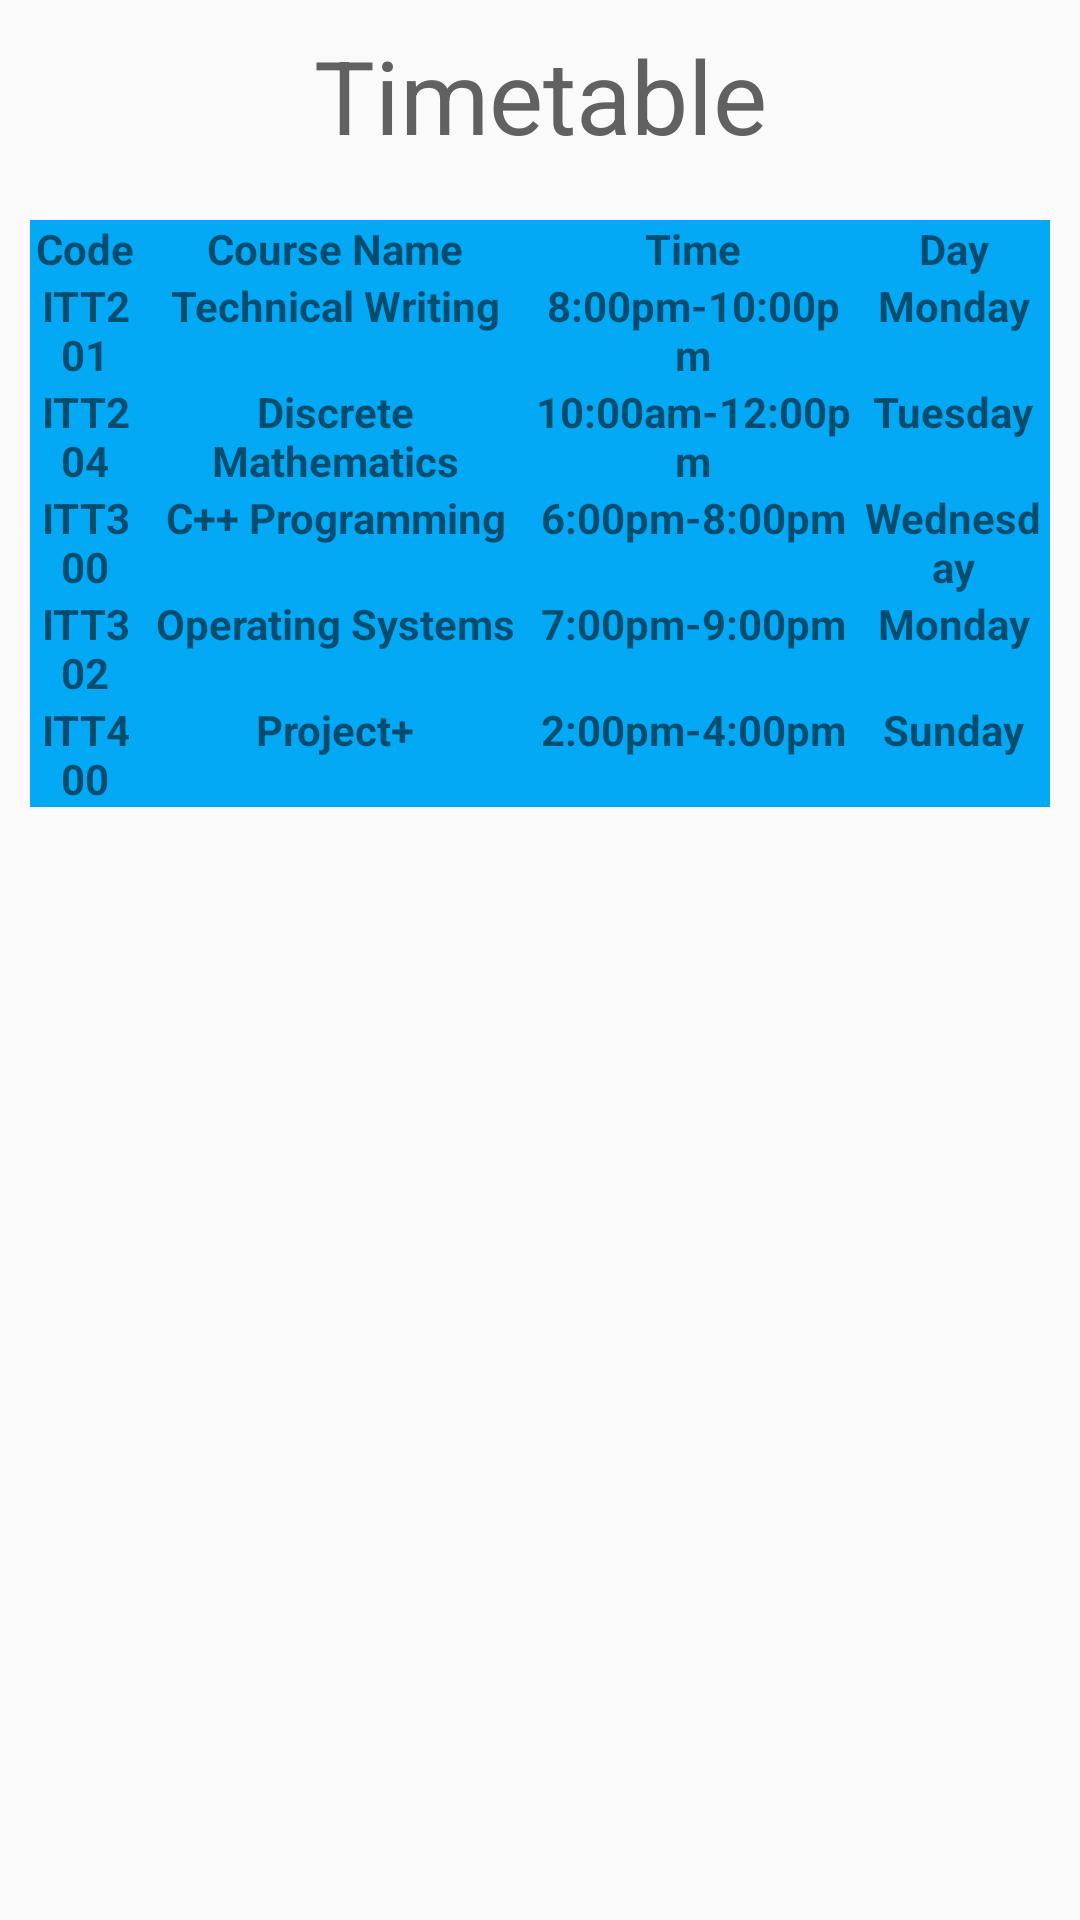

Write the Android layout XML for this screen, with the resource values it uses.
<!-- AndroidManifest.xml: application theme Theme.UCCITAPPValenciaBrown -->
<!-- res/layout/activity_timetable.xml -->
<?xml version="1.0" encoding="utf-8"?>
<LinearLayout xmlns:android="http://schemas.android.com/apk/res/android"
    xmlns:app="http://schemas.android.com/apk/res-auto"
    xmlns:tools="http://schemas.android.com/tools"
    android:layout_width="match_parent"
    android:layout_height="match_parent"
    android:background="@drawable/background_img"
    android:orientation="vertical"
    tools:context=".TimetableActivity">

    <TextView
        android:id="@+id/timetableheader"
        android:layout_width="match_parent"
        android:layout_height="wrap_content"
        android:layout_marginHorizontal="1dp"
        android:layout_marginVertical="9dp"
        android:text="@string/timetable"
        android:textAlignment="center"
        android:textColor="#616161"
        android:textSize="34sp"
        tools:ignore="TextContrastCheck" />

    <TableLayout
        android:layout_width="match_parent"
        android:layout_height="wrap_content"
        android:layout_marginHorizontal="10dp"
        android:layout_marginVertical="10dp"
        android:background="#03A9F4">

        <TableRow>

            <TextView
                android:layout_width="wrap_content"
                android:layout_height="wrap_content"
                android:layout_weight="1"
                android:gravity="center"
                android:text="@string/code"
                android:textStyle="bold" />

            <TextView
                android:layout_width="wrap_content"
                android:layout_height="wrap_content"
                android:layout_weight="1"
                android:gravity="center"
                android:text="@string/course_name"
                android:textStyle="bold" />

            <TextView
                android:layout_width="wrap_content"
                android:layout_height="wrap_content"
                android:layout_weight="1"
                android:gravity="center"
                android:text="@string/time"
                android:textStyle="bold" />

            <TextView
                android:layout_width="wrap_content"
                android:layout_height="wrap_content"
                android:layout_weight="1"
                android:gravity="center"
                android:text="@string/day"
                android:textStyle="bold" />

        </TableRow>

        <TableRow>

            <TextView
                android:layout_width="wrap_content"
                android:layout_height="wrap_content"
                android:layout_weight="1"
                android:gravity="center"
                android:text="@string/itt201"
                android:textStyle="bold" />

            <TextView
                android:layout_width="wrap_content"
                android:layout_height="wrap_content"
                android:layout_weight="1"
                android:gravity="center"
                android:text="@string/technical_writing"
                android:textStyle="bold" />

            <TextView
                android:layout_width="wrap_content"
                android:layout_height="wrap_content"
                android:layout_weight="1"
                android:gravity="center"
                android:text="@string/_8_00pm_10_00pm"
                android:textStyle="bold" />

            <TextView
                android:layout_width="wrap_content"
                android:layout_height="wrap_content"
                android:layout_weight="1"
                android:gravity="center"
                android:text="@string/monday"
                android:textStyle="bold" />

        </TableRow>

        <TableRow>

            <TextView
                android:layout_width="wrap_content"
                android:layout_height="wrap_content"
                android:layout_weight="1"
                android:gravity="center"
                android:text="@string/itt204"
                android:textStyle="bold" />

            <TextView
                android:layout_width="wrap_content"
                android:layout_height="wrap_content"
                android:layout_weight="1"
                android:gravity="center"
                android:text="@string/discrete_mathematics"
                android:textStyle="bold" />

            <TextView
                android:layout_width="wrap_content"
                android:layout_height="wrap_content"
                android:layout_weight="1"
                android:gravity="center"
                android:text="@string/_10_00am_12_00pm"
                android:textStyle="bold" />

            <TextView
                android:layout_width="wrap_content"
                android:layout_height="wrap_content"
                android:layout_weight="1"
                android:gravity="center"
                android:text="@string/tuesday"
                android:textStyle="bold" />

        </TableRow>

        <TableRow>

            <TextView
                android:layout_width="wrap_content"
                android:layout_height="wrap_content"
                android:layout_weight="1"
                android:gravity="center"
                android:text="@string/itt300"
                android:textStyle="bold" />

            <TextView
                android:layout_width="wrap_content"
                android:layout_height="wrap_content"
                android:layout_weight="1"
                android:gravity="center"
                android:text="@string/c_programming"
                android:textStyle="bold" />

            <TextView
                android:layout_width="wrap_content"
                android:layout_height="wrap_content"
                android:layout_weight="1"
                android:gravity="center"
                android:text="@string/_6_00pm_8_00pm"
                android:textStyle="bold" />

            <TextView
                android:layout_width="wrap_content"
                android:layout_height="wrap_content"
                android:layout_weight="1"
                android:gravity="center"
                android:text="@string/wednesday"
                android:textStyle="bold" />

        </TableRow>

        <TableRow>

            <TextView
                android:layout_width="wrap_content"
                android:layout_height="wrap_content"
                android:layout_weight="1"
                android:gravity="center"
                android:text="@string/itt302"
                android:textStyle="bold" />

            <TextView
                android:layout_width="wrap_content"
                android:layout_height="wrap_content"
                android:layout_weight="1"
                android:gravity="center"
                android:text="@string/operating_systems"
                android:textStyle="bold" />

            <TextView
                android:layout_width="wrap_content"
                android:layout_height="wrap_content"
                android:layout_weight="1"
                android:gravity="center"
                android:text="@string/_7_00pm_9_00pm"
                android:textStyle="bold" />

            <TextView
                android:layout_width="wrap_content"
                android:layout_height="wrap_content"
                android:layout_weight="1"
                android:gravity="center"
                android:text="@string/monday"
                android:textStyle="bold" />
        </TableRow>

        <TableRow>

            <TextView
                android:layout_width="wrap_content"
                android:layout_height="wrap_content"
                android:layout_weight="1"
                android:gravity="center"
                android:text="@string/itt400"
                android:textStyle="bold" />

            <TextView
                android:layout_width="wrap_content"
                android:layout_height="wrap_content"
                android:layout_weight="1"
                android:gravity="center"
                android:text="@string/project"
                android:textStyle="bold" />

            <TextView
                android:layout_width="wrap_content"
                android:layout_height="wrap_content"
                android:layout_weight="1"
                android:gravity="center"
                android:text="@string/_2_00pm_4_00pm"
                android:textStyle="bold" />

            <TextView
                android:layout_width="wrap_content"
                android:layout_height="wrap_content"
                android:layout_weight="1"
                android:gravity="center"
                android:text="@string/sunday"
                android:textStyle="bold" />
        </TableRow>

    </TableLayout>



</LinearLayout>
<!-- resources referenced by this layout -->
<resources>
  <string name="_10_00am_12_00pm">10:00am-12:00pm</string>
  <string name="_2_00pm_4_00pm">2:00pm-4:00pm</string>
  <string name="_6_00pm_8_00pm">6:00pm-8:00pm</string>
  <string name="_7_00pm_9_00pm">7:00pm-9:00pm</string>
  <string name="_8_00pm_10_00pm">8:00pm-10:00pm</string>
  <string name="c_programming">C++ Programming</string>
  <string name="code">Code</string>
  <string name="course_name">Course Name</string>
  <string name="day">Day</string>
  <string name="discrete_mathematics">Discrete Mathematics</string>
  <string name="itt201">ITT201</string>
  <string name="itt204">ITT204</string>
  <string name="itt300">ITT300</string>
  <string name="itt302">ITT302</string>
  <string name="itt400">ITT400</string>
  <string name="monday">Monday</string>
  <string name="operating_systems">Operating Systems</string>
  <string name="project">Project+</string>
  <string name="sunday">Sunday</string>
  <string name="technical_writing">Technical Writing</string>
  <string name="time">Time</string>
  <string name="timetable">Timetable</string>
  <string name="tuesday">Tuesday</string>
  <string name="wednesday">Wednesday</string>
  <style name="Theme.UCCITAPPValenciaBrown" parent="Theme.AppCompat.Light.DarkActionBar">
          
          <item name="colorPrimary">@color/purple_500</item>
          <item name="colorPrimaryDark">@color/purple_700</item>
          <item name="colorAccent">@color/teal_200</item>
          
      </style>
  <!-- not gathered from this repository: default colours our renderer supplied (Android Studio template values) -->
  <color name="purple_500">#FF6200EE</color>
  <color name="purple_700">#FF3700B3</color>
  <color name="teal_200">#FF03DAC5</color>
</resources>
